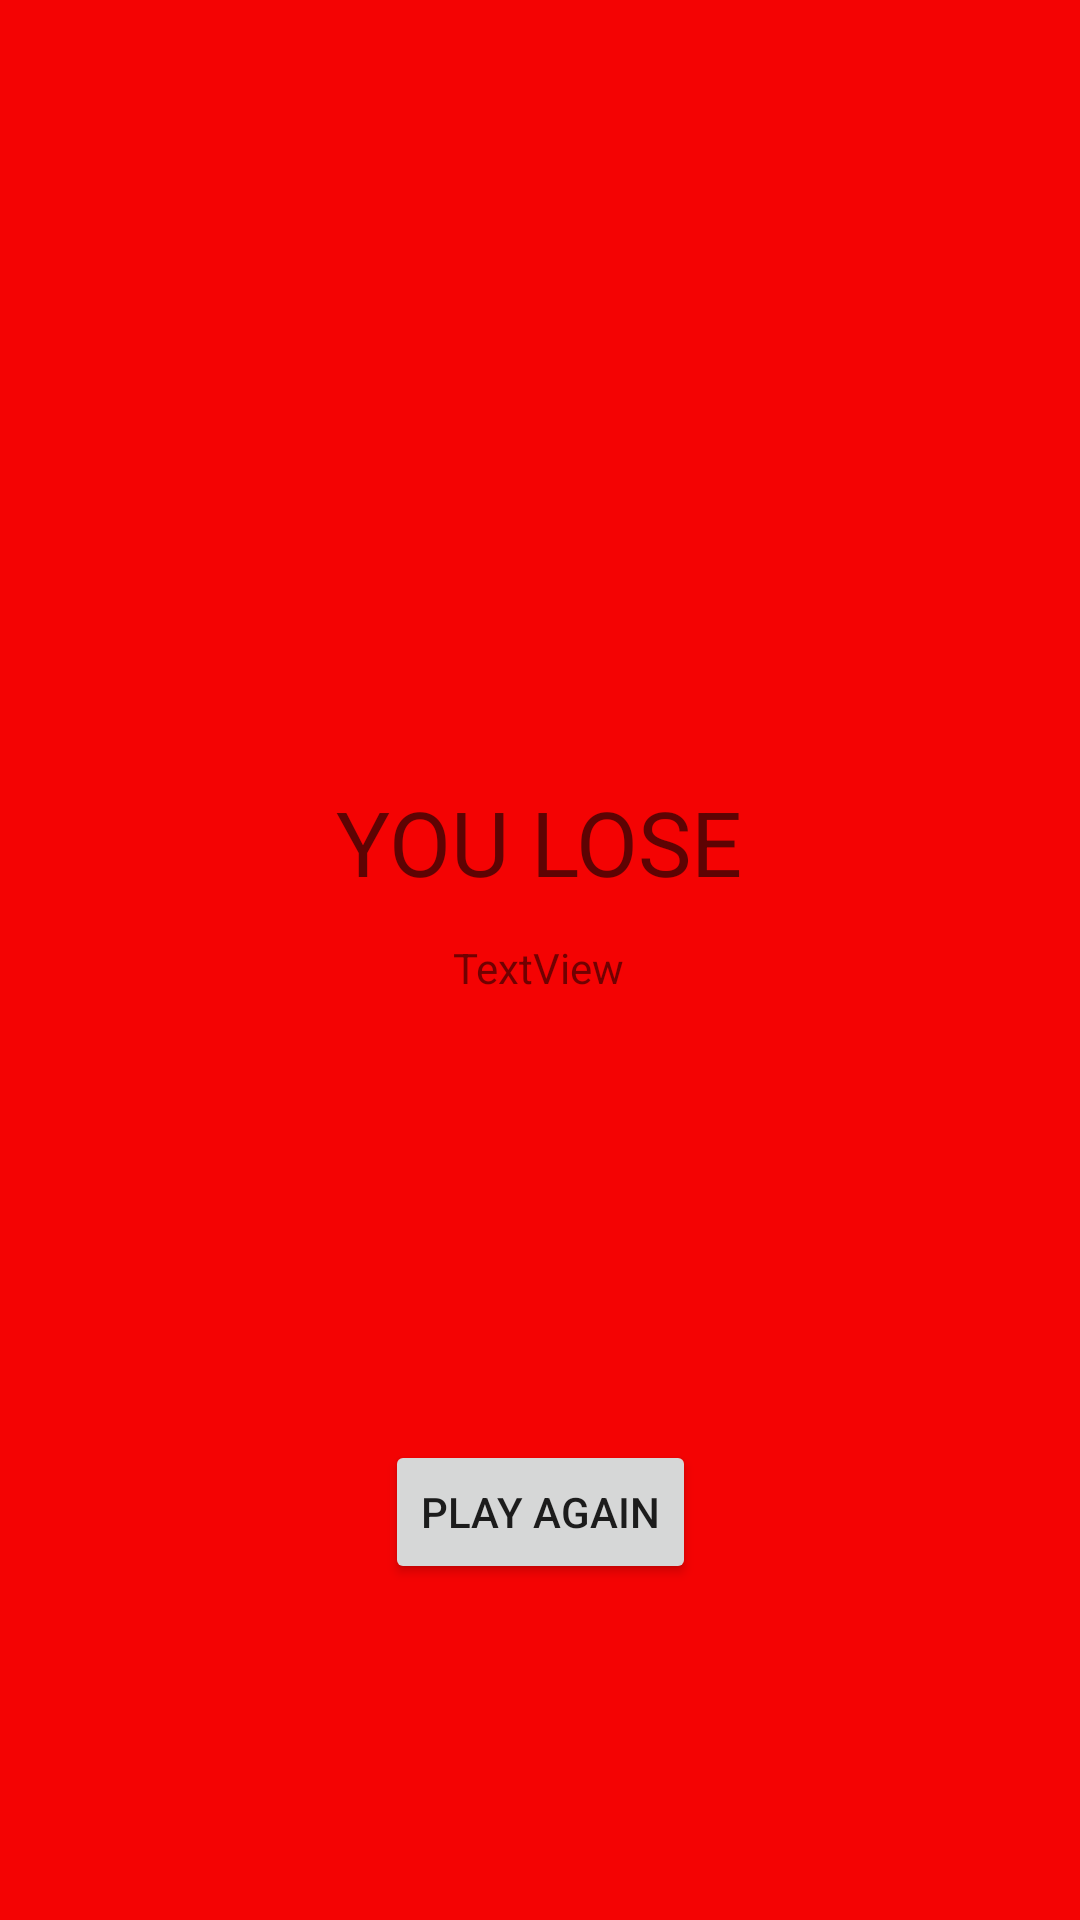

Reconstruct the res/layout file that produces this screen, plus the resources it refers to.
<!-- AndroidManifest.xml: application theme Theme.Challenge2 -->
<!-- res/layout/gameover_page.xml -->
<?xml version="1.0" encoding="utf-8"?>

<androidx.constraintlayout.widget.ConstraintLayout xmlns:android="http://schemas.android.com/apk/res/android"
    xmlns:app="http://schemas.android.com/apk/res-auto"
    xmlns:tools="http://schemas.android.com/tools"
    android:layout_width="match_parent"
    android:layout_height="match_parent"
    android:background="#F40303"
    tools:context=".gameOverPage">

    <TextView
        android:id="@+id/loseMessage"
        android:layout_width="wrap_content"
        android:layout_height="wrap_content"
        android:text="YOU LOSE"
        android:textColor="#5E0303"
        android:textSize="30sp"
        app:layout_constraintBottom_toTopOf="@+id/actualNumberView"
        app:layout_constraintEnd_toEndOf="parent"
        app:layout_constraintHorizontal_bias="0.498"
        app:layout_constraintStart_toStartOf="parent"
        app:layout_constraintTop_toTopOf="parent"
        app:layout_constraintVertical_bias="0.955" />

    <TextView
        android:id="@+id/actualNumberView"
        android:layout_width="wrap_content"
        android:layout_height="wrap_content"
        android:layout_marginBottom="148dp"
        android:text="TextView"
        app:layout_constraintBottom_toTopOf="@+id/tryAgain"
        app:layout_constraintEnd_toEndOf="parent"
        app:layout_constraintHorizontal_bias="0.498"
        app:layout_constraintStart_toStartOf="parent" />

    <Button
        android:id="@+id/tryAgain"
        android:layout_width="wrap_content"
        android:layout_height="wrap_content"
        android:layout_marginBottom="112dp"
        android:onClick="playAgain"
        android:text="Play Again"
        app:layout_constraintBottom_toBottomOf="parent"
        app:layout_constraintEnd_toEndOf="parent"
        app:layout_constraintStart_toStartOf="parent" />
</androidx.constraintlayout.widget.ConstraintLayout>
<!-- resources referenced by this layout -->
<resources>
  <style name="Theme.Challenge2" parent="Theme.MaterialComponents.DayNight.DarkActionBar">
          
          <item name="colorPrimary">@color/purple_500</item>
          <item name="colorPrimaryVariant">@color/purple_700</item>
          <item name="colorOnPrimary">@color/white</item>
          
          <item name="colorSecondary">@color/teal_200</item>
          <item name="colorSecondaryVariant">@color/teal_700</item>
          <item name="colorOnSecondary">@color/black</item>
          
          <item name="android:statusBarColor" tools:targetApi="l">?attr/colorPrimaryVariant</item>
          
      </style>
  <!-- not gathered from this repository: default colours our renderer supplied (Android Studio template values) -->
  <color name="purple_500">#FF6200EE</color>
  <color name="purple_700">#FF3700B3</color>
  <color name="teal_200">#FF03DAC5</color>
  <color name="teal_700">#FF018786</color>
  <color name="black">#FF000000</color>
  <color name="white">#FFFFFFFF</color>
</resources>
